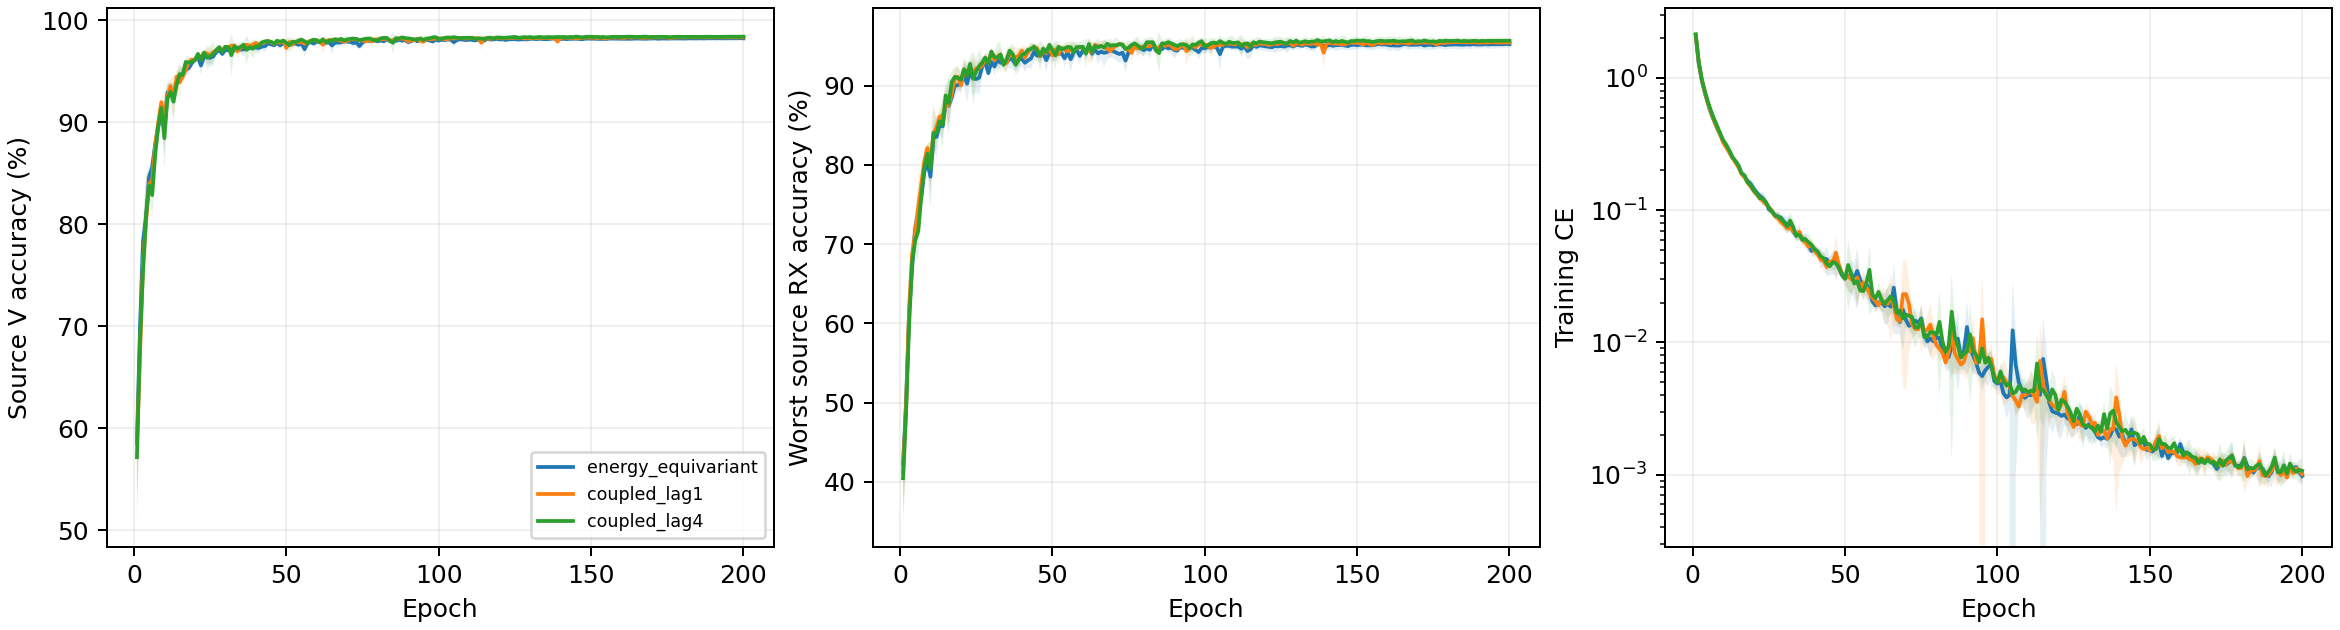

The table this chart was drawn from, first rows:
V, V_CE, elapsed_seconds, epoch, gradient_norm, learning_rate, seed, train_CE, variant, worst_RX
0.582, 1.201, 7.102, 1, 6.577, 0.0002, 2026092701, 2.087, energy_equivariant, 0.428
0.7449, 0.875, 6.173, 2, 5.304, 0.0002, 2026092701, 1.317, energy_equivariant, 0.4996
0.7606, 0.7037, 6.741, 3, 5.509, 0.0002, 2026092701, 1.003, energy_equivariant, 0.5733
0.804, 0.5462, 6.064, 4, 5.893, 0.0001999, 2026092701, 0.8053, energy_equivariant, 0.6631
0.8441, 0.4631, 6.866, 5, 5.933, 0.0001998, 2026092701, 0.6606, energy_equivariant, 0.7172
0.8618, 0.4044, 6.495, 6, 5.104, 0.0001997, 2026092701, 0.5433, energy_equivariant, 0.7354
0.8811, 0.3367, 7.118, 7, 5.814, 0.0001996, 2026092701, 0.4856, energy_equivariant, 0.7604
0.8922, 0.3138, 7.128, 8, 4.958, 0.0001994, 2026092701, 0.42, energy_equivariant, 0.7831
0.9171, 0.2735, 7.138, 9, 5.558, 0.0001992, 2026092701, 0.3735, energy_equivariant, 0.8035
0.8581, 0.3534, 6.967, 10, 4.917, 0.000199, 2026092701, 0.3309, energy_equivariant, 0.7424
0.9199, 0.2331, 5.922, 11, 6.395, 0.0001988, 2026092701, 0.3205, energy_equivariant, 0.823
0.928, 0.2187, 6.683, 12, 5.79, 0.0001985, 2026092701, 0.2931, energy_equivariant, 0.8111
0.9323, 0.2079, 6.809, 13, 4.459, 0.0001982, 2026092701, 0.2441, energy_equivariant, 0.8359
0.9298, 0.2017, 6.861, 14, 4.712, 0.0001979, 2026092701, 0.2346, energy_equivariant, 0.8252
0.9427, 0.1782, 6.883, 15, 4.921, 0.0001976, 2026092701, 0.2284, energy_equivariant, 0.8802
0.9354, 0.1901, 5.882, 16, 4.036, 0.0001973, 2026092701, 0.1901, energy_equivariant, 0.8226
0.9575, 0.1402, 6.425, 17, 4.532, 0.0001969, 2026092701, 0.1901, energy_equivariant, 0.895
0.9559, 0.1458, 6.871, 18, 4.351, 0.0001965, 2026092701, 0.1647, energy_equivariant, 0.912
0.9573, 0.1349, 6.867, 19, 4.437, 0.000196, 2026092701, 0.1669, energy_equivariant, 0.9107
0.96, 0.1351, 6.762, 20, 3.706, 0.0001956, 2026092701, 0.1446, energy_equivariant, 0.9089
0.9626, 0.1219, 6.793, 21, 4.44, 0.0001951, 2026092701, 0.1396, energy_equivariant, 0.9019
0.9429, 0.1685, 6.98, 22, 4.518, 0.0001946, 2026092701, 0.134, energy_equivariant, 0.8852
0.9651, 0.1147, 6.976, 23, 5.524, 0.0001941, 2026092701, 0.1429, energy_equivariant, 0.9239
0.9534, 0.1387, 6.73, 24, 4.028, 0.0001936, 2026092701, 0.1239, energy_equivariant, 0.8774
0.9686, 0.1049, 6.442, 25, 3.638, 0.000193, 2026092701, 0.1055, energy_equivariant, 0.9193
0.958, 0.1235, 6.929, 26, 3.839, 0.0001924, 2026092701, 0.1033, energy_equivariant, 0.8837
0.9653, 0.115, 6.748, 27, 4.401, 0.0001918, 2026092701, 0.09675, energy_equivariant, 0.9072
0.9712, 0.09724, 6.851, 28, 3.664, 0.0001912, 2026092701, 0.09634, energy_equivariant, 0.922
0.9669, 0.1075, 6.86, 29, 3.434, 0.0001905, 2026092701, 0.091, energy_equivariant, 0.9198
0.9727, 0.09046, 6.83, 30, 2.972, 0.0001899, 2026092701, 0.07925, energy_equivariant, 0.9354
0.967, 0.1119, 6.828, 31, 3.48, 0.0001892, 2026092701, 0.08201, energy_equivariant, 0.9096
0.9713, 0.09567, 6.578, 32, 3.893, 0.0001884, 2026092701, 0.07866, energy_equivariant, 0.9357
0.971, 0.09491, 6.838, 33, 3.08, 0.0001877, 2026092701, 0.06938, energy_equivariant, 0.9344
0.974, 0.09131, 6.961, 34, 2.879, 0.0001869, 2026092701, 0.06549, energy_equivariant, 0.932
0.9733, 0.09083, 6.92, 35, 3.494, 0.0001861, 2026092701, 0.06983, energy_equivariant, 0.9324
0.9751, 0.08471, 6.869, 36, 3.168, 0.0001853, 2026092701, 0.06123, energy_equivariant, 0.9391
0.9741, 0.08823, 6.779, 37, 3.995, 0.0001845, 2026092701, 0.07012, energy_equivariant, 0.9448
0.9732, 0.09049, 6.862, 38, 3.012, 0.0001837, 2026092701, 0.05711, energy_equivariant, 0.9272
0.9764, 0.08616, 6.866, 39, 3.257, 0.0001828, 2026092701, 0.05366, energy_equivariant, 0.9369
0.9768, 0.0852, 6.857, 40, 2.536, 0.0001819, 2026092701, 0.04904, energy_equivariant, 0.938
0.9736, 0.09218, 6.944, 41, 2.557, 0.000181, 2026092701, 0.04594, energy_equivariant, 0.9256
0.9759, 0.08656, 6.828, 42, 3.033, 0.0001801, 2026092701, 0.05143, energy_equivariant, 0.9396
0.9774, 0.07981, 6.138, 43, 2.402, 0.0001791, 2026092701, 0.04091, energy_equivariant, 0.9419
0.979, 0.07625, 6.895, 44, 2.36, 0.0001782, 2026092701, 0.03821, energy_equivariant, 0.9476
0.9761, 0.08704, 6.949, 45, 2.277, 0.0001772, 2026092701, 0.03687, energy_equivariant, 0.9304
0.9736, 0.09669, 6.88, 46, 3.592, 0.0001762, 2026092701, 0.05095, energy_equivariant, 0.9296
0.9741, 0.09433, 6.861, 47, 4.277, 0.0001751, 2026092701, 0.05208, energy_equivariant, 0.9293
0.9711, 0.1011, 6.309, 48, 2.553, 0.0001741, 2026092701, 0.03924, energy_equivariant, 0.9126
0.9757, 0.08773, 6.886, 49, 2.662, 0.000173, 2026092701, 0.03375, energy_equivariant, 0.9304
0.9797, 0.07675, 7.013, 50, 2.076, 0.000172, 2026092701, 0.03173, energy_equivariant, 0.9485
0.9807, 0.07686, 6.961, 51, 1.945, 0.0001709, 2026092701, 0.02744, energy_equivariant, 0.9519
0.9744, 0.09196, 6.936, 52, 2.457, 0.0001697, 2026092701, 0.03078, energy_equivariant, 0.9454
0.978, 0.08452, 6.938, 53, 2.257, 0.0001686, 2026092701, 0.03064, energy_equivariant, 0.9407
0.9796, 0.07832, 6.937, 54, 1.836, 0.0001675, 2026092701, 0.02424, energy_equivariant, 0.9448
0.9759, 0.08813, 6.803, 55, 2.94, 0.0001663, 2026092701, 0.03149, energy_equivariant, 0.9472
0.9613, 0.1364, 6.834, 56, 2.617, 0.0001651, 2026092701, 0.02869, energy_equivariant, 0.9335
0.9805, 0.07689, 6.487, 57, 2.223, 0.0001639, 2026092701, 0.0275, energy_equivariant, 0.9483
0.9783, 0.08391, 6.342, 58, 2.247, 0.0001627, 2026092701, 0.02536, energy_equivariant, 0.9398
0.9781, 0.08293, 6.816, 59, 1.91, 0.0001615, 2026092701, 0.02099, energy_equivariant, 0.9359
0.9792, 0.07946, 6.857, 60, 1.722, 0.0001602, 2026092701, 0.01984, energy_equivariant, 0.9448
... 2,340 more rows
